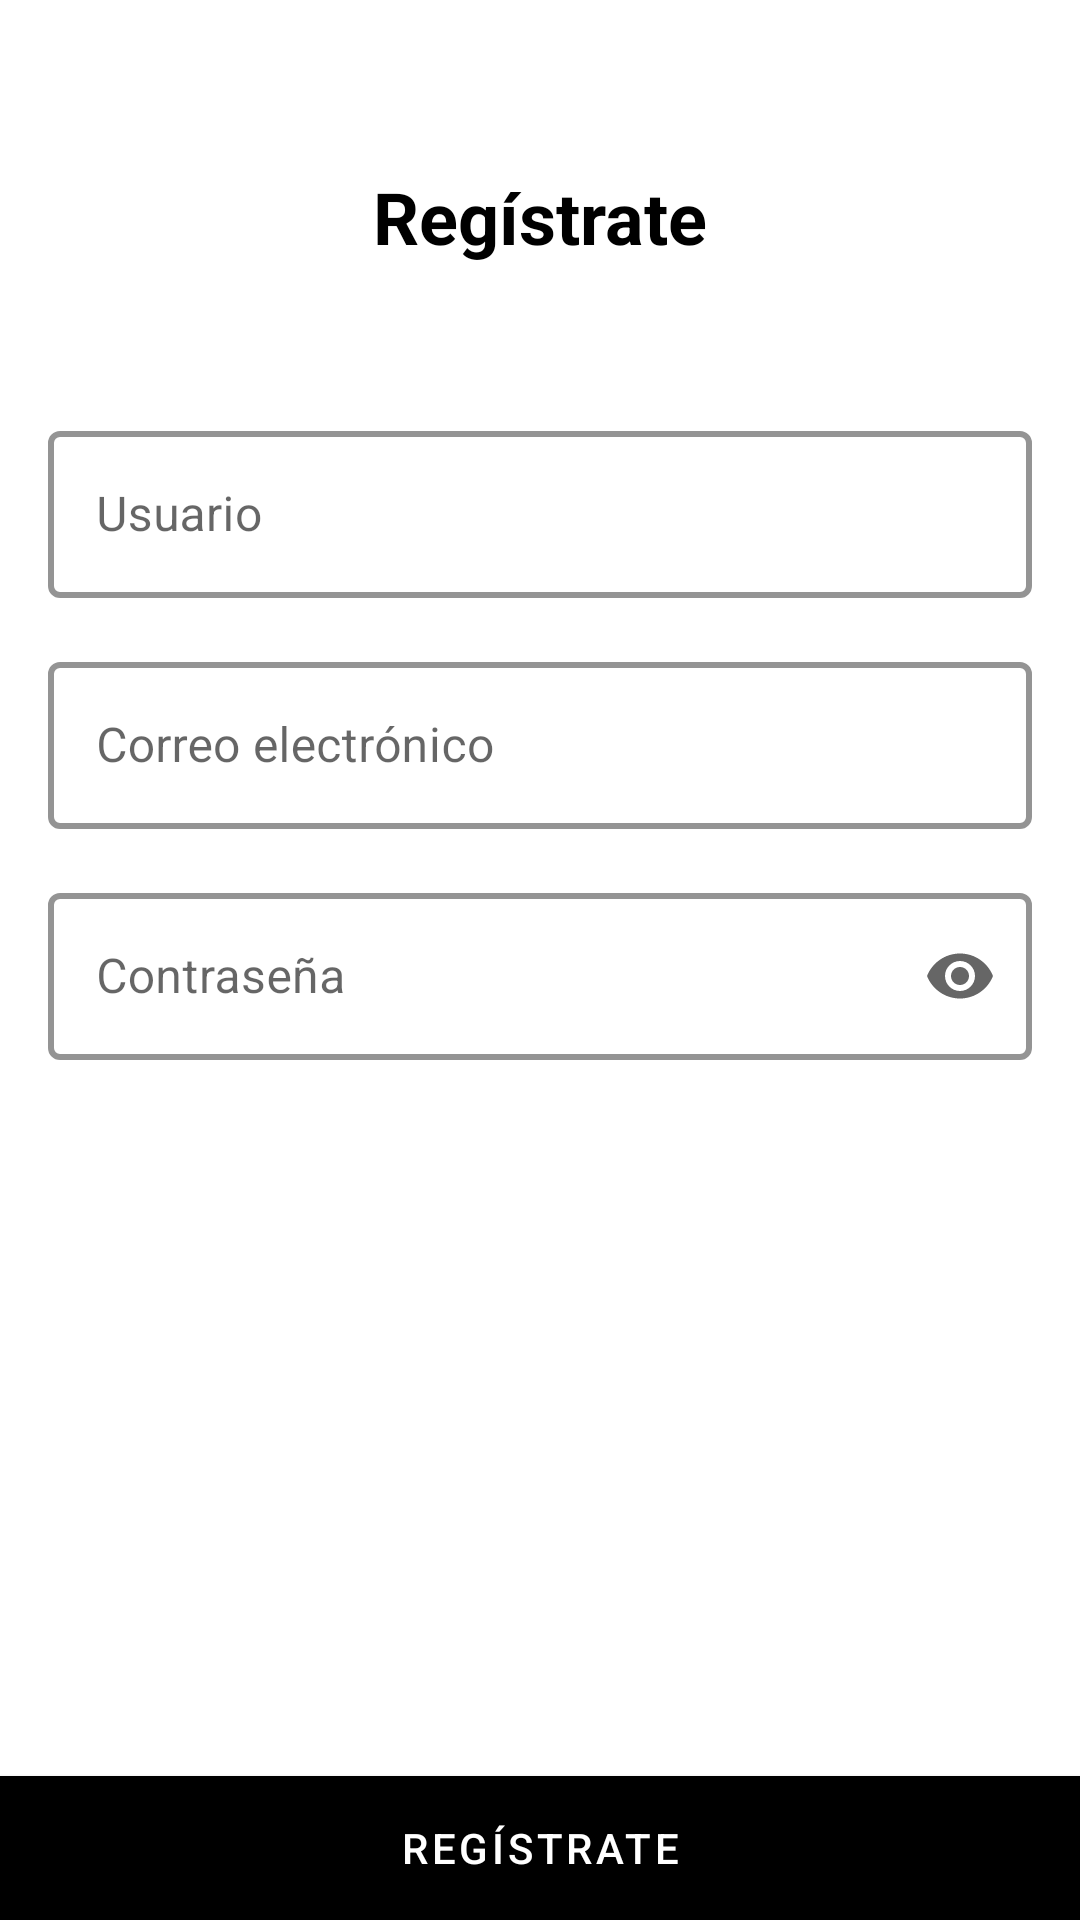

This screen was rendered from an Android layout file. Write that file and the resources it references.
<!-- AndroidManifest.xml: application theme Theme.Tienda_Ropa -->
<!-- res/layout/activity_registrar.xml -->
<?xml version="1.0" encoding="utf-8"?>
<androidx.constraintlayout.widget.ConstraintLayout xmlns:android="http://schemas.android.com/apk/res/android"
    xmlns:app="http://schemas.android.com/apk/res-auto"
    xmlns:tools="http://schemas.android.com/tools"
    android:id="@+id/main"
    android:layout_width="match_parent"
    android:layout_height="match_parent"
    tools:context=".RegistrarActivity">

    
    <ImageButton
        android:id="@+id/btnBack"
        android:layout_width="40dp"
        android:layout_height="48dp"
        android:layout_marginStart="8dp"
        android:layout_marginTop="8dp"
        android:background="@android:color/transparent"
        android:src="@drawable/ic_baseline_arrow_back_24"
        app:layout_constraintStart_toStartOf="parent"
        app:layout_constraintTop_toTopOf="parent" />

    
    <TextView
        android:id="@+id/tvTitulo"
        android:layout_width="wrap_content"
        android:layout_height="wrap_content"
        android:text="Regístrate"
        android:textSize="24sp"
        android:textStyle="bold"
        android:textColor="#000000"
        app:layout_constraintEnd_toEndOf="parent"
        app:layout_constraintStart_toStartOf="parent"
        app:layout_constraintTop_toBottomOf="@+id/btnBack" />

    <com.google.android.material.textfield.TextInputLayout
        android:id="@+id/username_text_input"
        android:layout_width="0dp"
        android:layout_height="wrap_content"
        android:layout_marginTop="50dp"
        android:layout_marginStart="16dp"
        android:layout_marginEnd="16dp"
        android:hint="Usuario"
        app:layout_constraintTop_toBottomOf="@id/tvTitulo"
        app:layout_constraintStart_toStartOf="parent"
        app:layout_constraintEnd_toEndOf="parent">

        <com.google.android.material.textfield.TextInputEditText
            android:id="@+id/etUsuario"
            android:layout_width="match_parent"
            android:layout_height="wrap_content"
            android:inputType="textPersonName"
            android:maxLines="1"
            android:textColor="#000000" />

    </com.google.android.material.textfield.TextInputLayout>

    <com.google.android.material.textfield.TextInputLayout
        android:id="@+id/password_text_input"
        android:layout_width="0dp"
        android:layout_height="wrap_content"
        android:layout_marginTop="16dp"
        android:layout_marginStart="16dp"
        android:layout_marginEnd="16dp"
        android:hint="Contraseña"
        app:endIconMode="password_toggle"
        app:errorEnabled="true"
        app:layout_constraintTop_toBottomOf="@id/email_text_input"
        app:layout_constraintStart_toStartOf="parent"
        app:layout_constraintEnd_toEndOf="parent">

        <com.google.android.material.textfield.TextInputEditText
            android:id="@+id/etPassword"
            android:layout_width="match_parent"
            android:layout_height="wrap_content"
            android:inputType="textPassword"
            android:maxLines="1"
            android:textColor="#000000" />

    </com.google.android.material.textfield.TextInputLayout>

    <com.google.android.material.textfield.TextInputLayout
        android:id="@+id/email_text_input"
        android:layout_width="0dp"
        android:layout_height="wrap_content"
        android:layout_marginTop="16dp"
        android:layout_marginStart="16dp"
        android:layout_marginEnd="16dp"
        android:hint="Correo electrónico"
        app:layout_constraintTop_toBottomOf="@id/username_text_input"
        app:layout_constraintStart_toStartOf="parent"
        app:layout_constraintEnd_toEndOf="parent">

        <com.google.android.material.textfield.TextInputEditText
            android:id="@+id/etEmail"
            android:layout_width="match_parent"
            android:layout_height="wrap_content"
            android:inputType="textEmailAddress"
            android:maxLines="1"
            android:textColor="#000000" />

    </com.google.android.material.textfield.TextInputLayout>


    <com.google.android.material.button.MaterialButton
        android:id="@+id/btnRegistrar"
        android:layout_width="0dp"
        android:layout_height="wrap_content"
        android:text="Regístrate"
        android:backgroundTint="#000000"
        android:textColor="#FFFFFF"
        app:cornerRadius="0dp"
        app:layout_constraintBottom_toBottomOf="parent"
        app:layout_constraintStart_toStartOf="parent"
        app:layout_constraintEnd_toEndOf="parent"
        android:insetTop="0dp"
        android:insetBottom="0dp"
        android:insetLeft="0dp"
        android:insetRight="0dp" />



</androidx.constraintlayout.widget.ConstraintLayout>
<!-- resources referenced by this layout -->
<resources>
  <style name="Theme.Tienda_Ropa" parent="Theme.MaterialComponents.DayNight.DarkActionBar">
          
          <item name="colorPrimary">@color/purple_500</item>
          <item name="colorPrimaryVariant">@color/purple_700</item>
          <item name="colorOnPrimary">@color/white</item>
          
          <item name="colorSecondary">@color/teal_200</item>
          <item name="colorSecondaryVariant">@color/teal_700</item>
          <item name="colorOnSecondary">@color/black</item>
          
          <item name="android:statusBarColor">?attr/colorPrimaryVariant</item>
          
  
          <item name="windowActionBar">false</item>
          <item name="windowNoTitle">true</item>
  
  
          
          <item name="textInputStyle">@style/Widget.Tienda_Ropa.TextInputLayout.OutlinedBox</item>
  
      </style>
  <color name="purple_500">#FF6200EE</color>
  <color name="purple_700">#FF3700B3</color>
  <color name="white">#FFFFFFFF</color>
  <color name="teal_200">#FF03DAC5</color>
  <color name="teal_700">#FF018786</color>
  <color name="black">#FF000000</color>
  <style name="Widget.Tienda_Ropa.TextInputLayout.OutlinedBox" parent="Widget.MaterialComponents.TextInputLayout.OutlinedBox">
          <item name="boxBackgroundColor">@android:color/white</item> 
          <item name="boxStrokeColor">@color/black</item>        
          <item name="boxStrokeWidth">2dp</item>                      
          <item name="hintTextColor">@color/black</item>         
      </style>
</resources>
